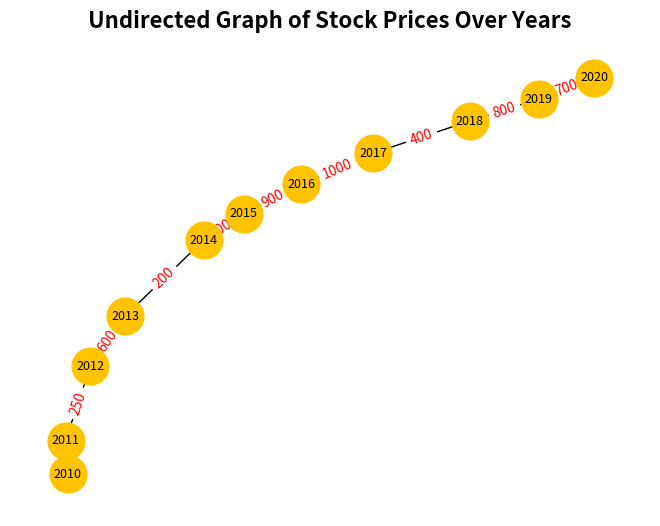

Write the Python code that produced this figure.
import matplotlib.pyplot as plt
import networkx as nx

# Create an undirected graph
G = nx.Graph()

# Add nodes (representing each year)
years = range(2010, 2021)
G.add_nodes_from(years)

# Add edges with weights (using stock prices, each connected to the next year for simplicity)
apple_stock_prices = [150, 50, 250, 200, 30, 250, 450, 120, 90, 400, 350]
google_stock_prices = [450, 500, 250, 700, 1000, 900, 350, 600, 300, 800, 400]
amazon_stock_prices = [1100, 1500, 250, 600, 200, 2000, 900, 1000, 400, 800, 700]

# Ensuring we interpret these as a graph with specific relations:
for i in range(1, len(years)):
    G.add_edge(years[i-1], years[i], weight=apple_stock_prices[i])
    G.add_edge(years[i-1], years[i], weight=google_stock_prices[i])
    G.add_edge(years[i-1], years[i], weight=amazon_stock_prices[i])

# Draw the graph
pos = nx.spring_layout(G)
nx.draw(G, pos, with_labels=True, node_color='#FFC300', node_size=700, font_size=9)

# Edge labels
edge_labels = nx.get_edge_attributes(G, 'weight')
nx.draw_networkx_edge_labels(G, pos, edge_labels=edge_labels, font_color='red')

plt.title('Undirected Graph of Stock Prices Over Years', fontsize=16, fontweight='bold')
plt.show()
